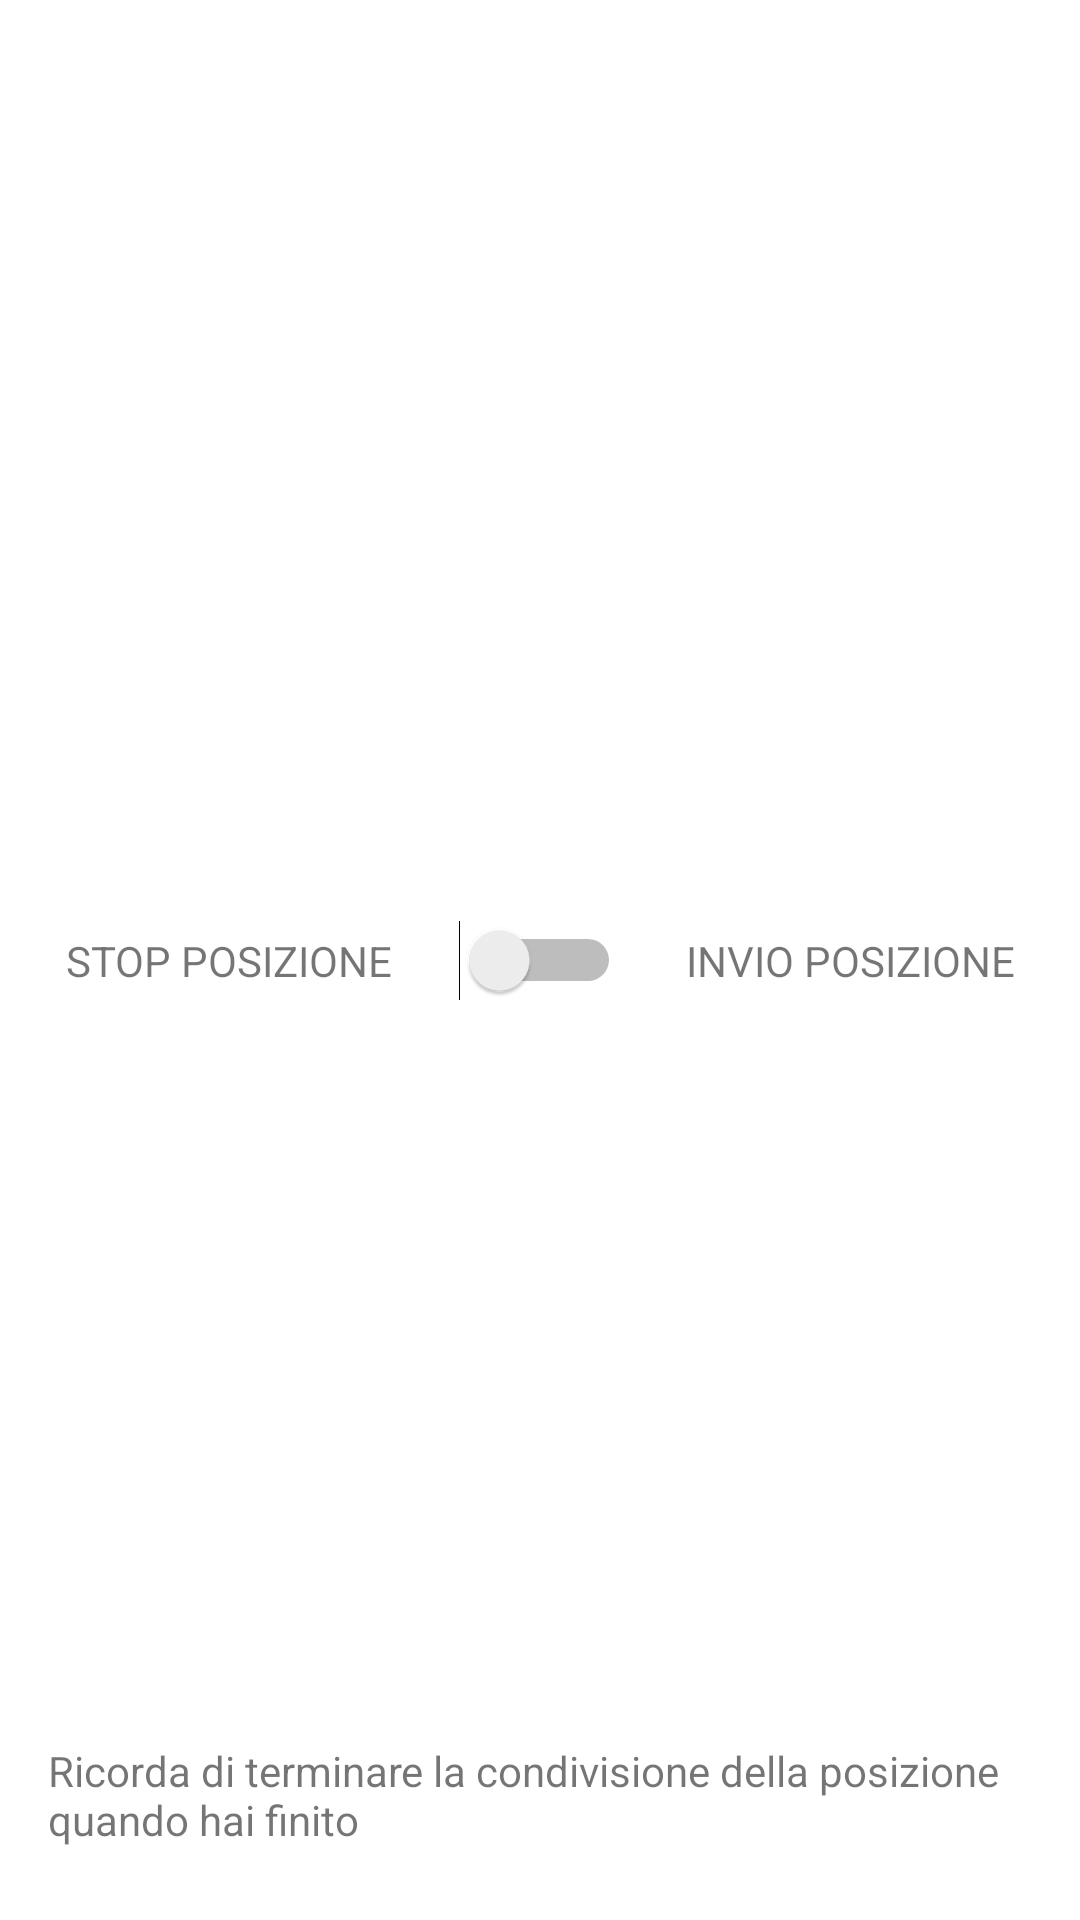

This screen was rendered from an Android layout file. Write that file and the resources it references.
<!-- AndroidManifest.xml: application theme Theme.Coordinate -->
<!-- res/layout/activity_main.xml -->
<?xml version="1.0" encoding="utf-8"?>
<androidx.constraintlayout.widget.ConstraintLayout xmlns:android="http://schemas.android.com/apk/res/android"
    xmlns:app="http://schemas.android.com/apk/res-auto"
    xmlns:tools="http://schemas.android.com/tools"
    android:layout_width="match_parent"
    android:layout_height="match_parent"
    tools:context=".MainActivity">


    <TextView
        android:id="@+id/textView"
        android:layout_width="0dp"
        android:layout_height="wrap_content"
        android:layout_marginStart="16dp"
        android:layout_marginEnd="16dp"
        android:layout_marginBottom="24dp"
        android:text="Ricorda di terminare la condivisione della posizione quando hai finito"
        app:layout_constraintBottom_toBottomOf="parent"
        app:layout_constraintEnd_toEndOf="parent"
        app:layout_constraintStart_toStartOf="parent" />

    <Switch
        android:id="@+id/switch1"
        android:layout_width="wrap_content"
        android:layout_height="wrap_content"
        android:layout_marginStart="32dp"
        android:layout_marginEnd="32dp"
        app:layout_constraintBottom_toBottomOf="parent"
        app:layout_constraintEnd_toEndOf="parent"
        app:layout_constraintStart_toStartOf="parent"
        app:layout_constraintTop_toTopOf="parent" />

    <TextView
        android:id="@+id/textView2"
        android:layout_width="wrap_content"
        android:layout_height="wrap_content"
        android:layout_marginStart="16dp"
        android:layout_marginEnd="16dp"
        android:text="STOP POSIZIONE"
        app:layout_constraintBottom_toBottomOf="parent"
        app:layout_constraintEnd_toStartOf="@+id/switch1"
        app:layout_constraintStart_toStartOf="parent"
        app:layout_constraintTop_toTopOf="parent" />

    <TextView
        android:id="@+id/textView3"
        android:layout_width="wrap_content"
        android:layout_height="wrap_content"
        android:layout_marginStart="16dp"
        android:layout_marginEnd="16dp"
        android:text="INVIO POSIZIONE"
        app:layout_constraintBottom_toBottomOf="parent"
        app:layout_constraintEnd_toEndOf="parent"
        app:layout_constraintStart_toEndOf="@+id/switch1"
        app:layout_constraintTop_toTopOf="parent" />

</androidx.constraintlayout.widget.ConstraintLayout>
<!-- resources referenced by this layout -->
<resources>
  <style name="Theme.Coordinate" parent="Theme.MaterialComponents.DayNight.DarkActionBar">
          
          <item name="colorPrimary">@color/purple_500</item>
          <item name="colorPrimaryVariant">@color/purple_700</item>
          <item name="colorOnPrimary">@color/white</item>
          
          <item name="colorSecondary">@color/teal_200</item>
          <item name="colorSecondaryVariant">@color/teal_700</item>
          <item name="colorOnSecondary">@color/black</item>
          
          <item name="android:statusBarColor" tools:targetApi="l">?attr/colorPrimaryVariant</item>
          
      </style>
  <color name="purple_500">#ffa500</color>
  <color name="purple_700">#4C4646</color>
  <color name="white">#FF000000</color>
  <color name="teal_200">#ff8c00</color>
  <color name="teal_700">#FF018786</color>
  <color name="black">#FF000000</color>
</resources>
